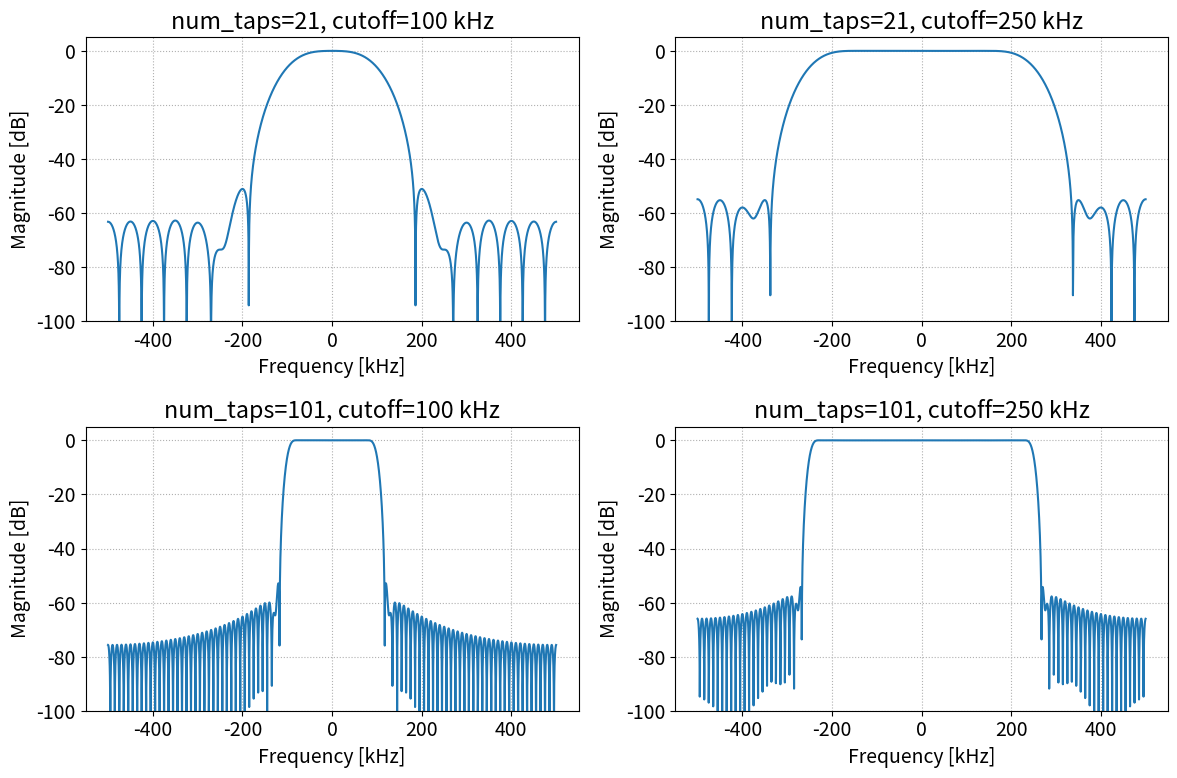
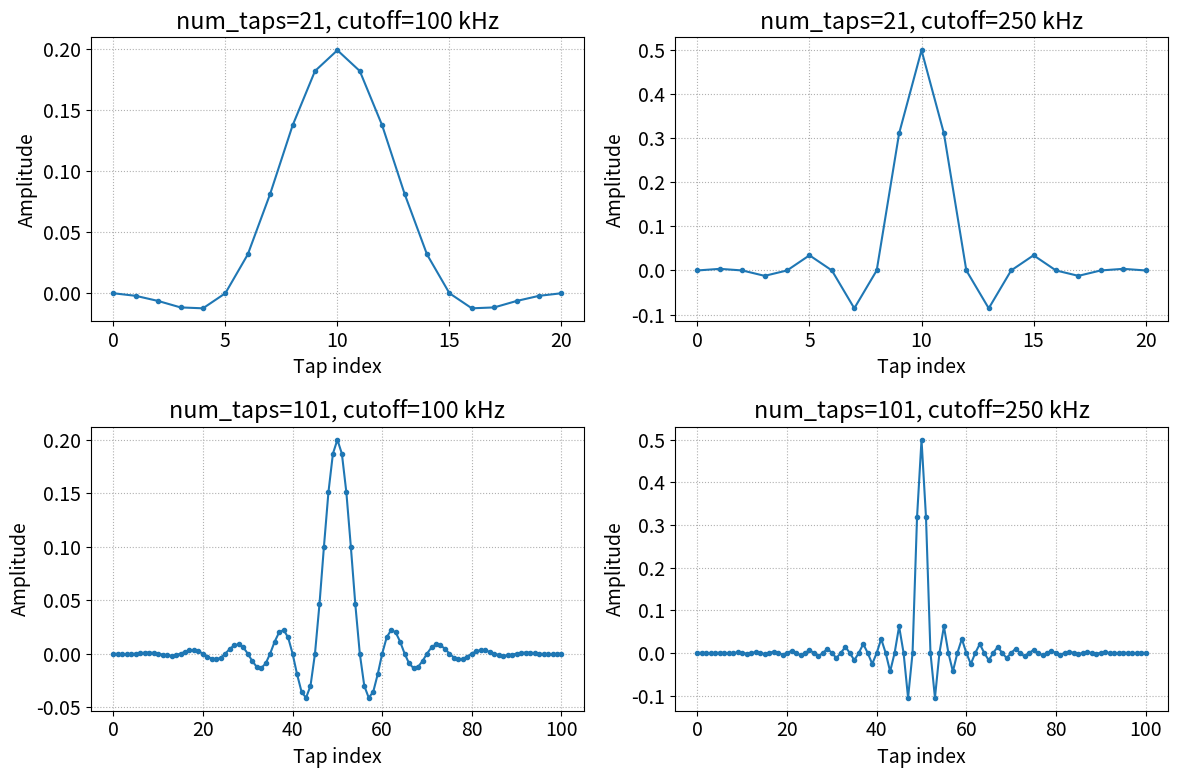

Python code for these plots, in order:
import numpy as np
from scipy.signal import firwin
import matplotlib.pyplot as plt

sample_rate = 1e6  # Hz

# (num_taps, cutoff in Hz)
filters = [
    (21,  100e3),
    (21,  250e3),
    (101, 100e3),
    (101, 250e3),
]

N_fft = 4096
f = np.linspace(-sample_rate / 2, sample_rate / 2, N_fft) / 1e3  # kHz

plt.rcParams.update({'font.size': 14})
fig1, axes1 = plt.subplots(2, 2, figsize=(12, 8))
fig2, axes2 = plt.subplots(2, 2, figsize=(12, 8))

for ax_freq, ax_taps, (num_taps, cutoff) in zip(axes1.ravel(), axes2.ravel(), filters):
    h = firwin(num_taps, cutoff, fs=sample_rate)

    H = np.fft.fftshift(np.fft.fft(h, N_fft))
    H_dB = 20 * np.log10(np.abs(H) + 1e-12)

    ax_freq.plot(f, H_dB)
    ax_freq.set_title(f'num_taps={num_taps}, cutoff={cutoff/1e3:.0f} kHz')
    ax_freq.set_xlabel('Frequency [kHz]')
    ax_freq.set_ylabel('Magnitude [dB]')
    ax_freq.set_ylim(-100, 5)
    ax_freq.grid(True, ls=':')

    ax_taps.plot(h, '.-')
    ax_taps.set_title(f'num_taps={num_taps}, cutoff={cutoff/1e3:.0f} kHz')
    ax_taps.set_xlabel('Tap index')
    ax_taps.set_ylabel('Amplitude')
    ax_taps.grid(True, ls=':')

fig1.tight_layout()
fig2.tight_layout()
plt.show()
